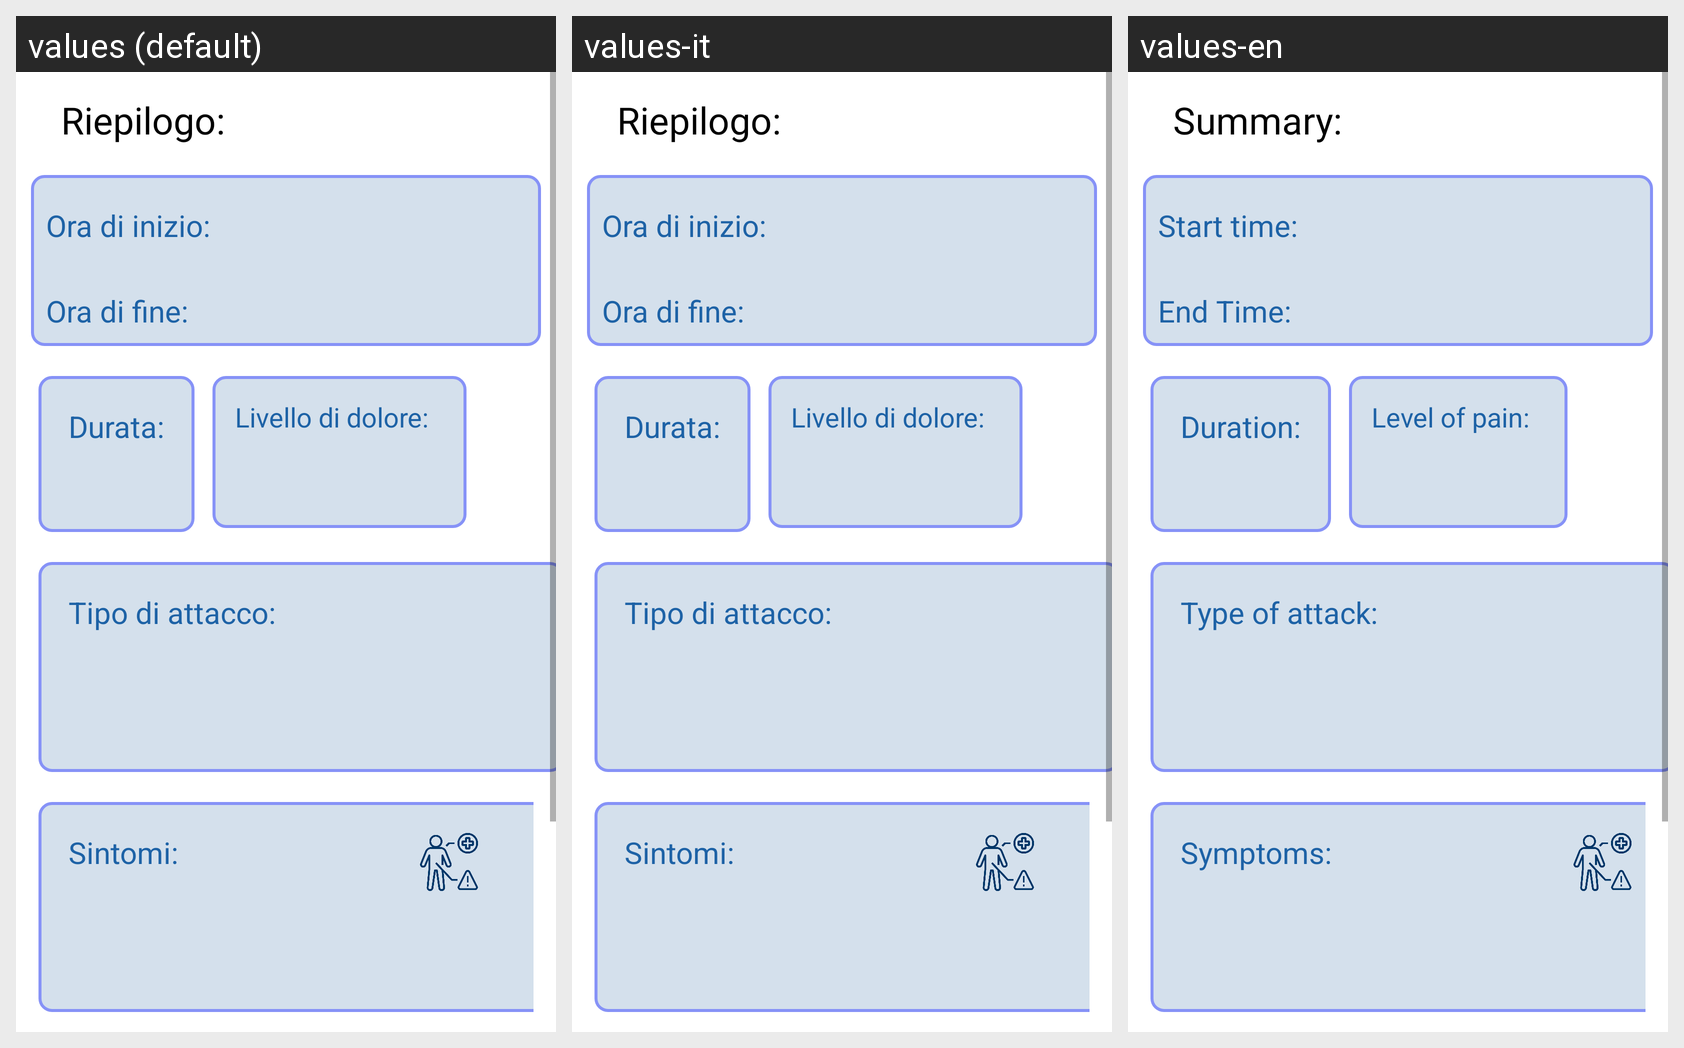

For this localized Android screen grid, give each drawn string resource with its value in every locale shown.
Android screen res/layout/fragment_resume.xml rendered under 3 locales, left to right: values (default), values-it, values-en. Device: Nexus 5 (rendered at 1080×1920; each locale shown at half size, 540×960, under a caption strip naming it); theme Theme.EmiApp.
Strings drawn on this screen, with the default value and each locale's value (text and hints the layout hard-codes, and strings that could not be matched under every locale, appear in the picture but are not listed):

resume
  values: Riepilogo:
  values-it: Riepilogo:
  values-en: Summary:

Begin
  values: Ora di inizio:
  values-it: Ora di inizio:
  values-en: Start time:

End
  values: Ora di fine:
  values-it: Ora di fine:
  values-en: End Time:

durata
  values: Durata:
  values-it: Durata:
  values-en: Duration:

livello_di_dolore2
  values: Livello di dolore:
  values-it: Livello di dolore:
  values-en: Level of pain:

tipo_di_attacco
  values: Tipo di attacco:
  values-it: Tipo di attacco:
  values-en: Type of attack:

sintomi2
  values: Sintomi:
  values-it: Sintomi:
  values-en: Symptoms:
